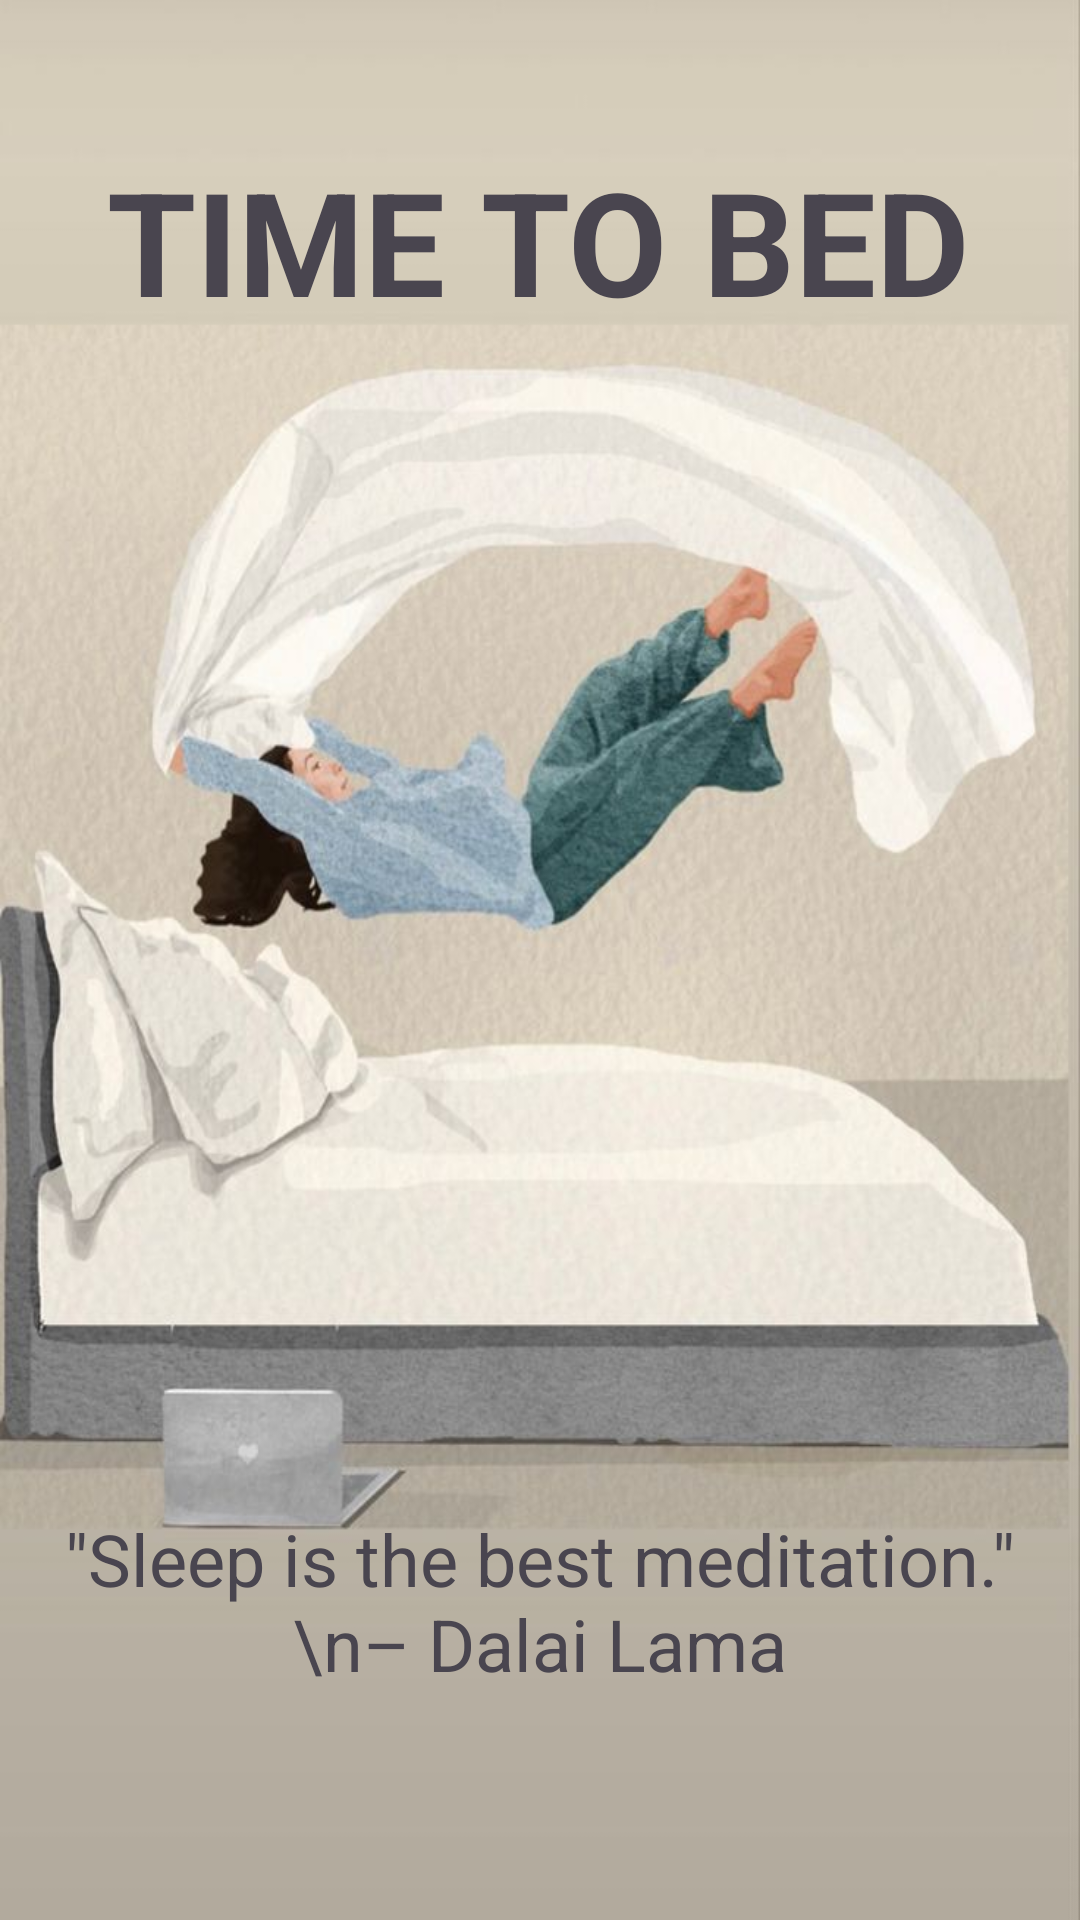

Android layout source for this screen:
<!-- AndroidManifest.xml: application theme Theme.MyApplication -->
<!-- res/layout/activity_destination_reminder.xml -->
<?xml version="1.0" encoding="utf-8"?>
<androidx.constraintlayout.widget.ConstraintLayout xmlns:android="http://schemas.android.com/apk/res/android"
    xmlns:app="http://schemas.android.com/apk/res-auto"
    xmlns:tools="http://schemas.android.com/tools"
    android:layout_width="match_parent"
    android:layout_height="match_parent"
    android:background="@drawable/gotobed"
    tools:context=".DestinationReminder">

    <TextView
        android:id="@+id/textView6"
        android:layout_width="wrap_content"
        android:layout_height="wrap_content"
        android:layout_marginTop="48dp"
        android:text="TIME TO BED"
        android:textSize="48sp"
        android:textStyle="bold"
        app:layout_constraintEnd_toEndOf="parent"
        app:layout_constraintHorizontal_bias="0.495"
        app:layout_constraintStart_toStartOf="parent"
        app:layout_constraintTop_toTopOf="parent" />

    <TextView
        android:id="@+id/textView8"
        android:layout_width="0dp"
        android:layout_height="wrap_content"
        android:layout_marginBottom="76dp"
        android:text="&quot;Sleep is the best meditation.&quot; \n– Dalai Lama"
        android:textAlignment="center"
        android:textSize="24sp"
        app:layout_constraintBottom_toBottomOf="parent"
        app:layout_constraintEnd_toEndOf="parent"
        app:layout_constraintStart_toStartOf="parent" />
</androidx.constraintlayout.widget.ConstraintLayout>
<!-- resources referenced by this layout -->
<resources>
  <!-- drawable gotobed: jpeg bitmap (drawable, 60855 bytes) -->
  <style name="Theme.MyApplication" parent="Base.Theme.MyApplication" />
  <style name="Base.Theme.MyApplication" parent="Theme.Material3.DayNight.NoActionBar">
          
          
      </style>
</resources>
